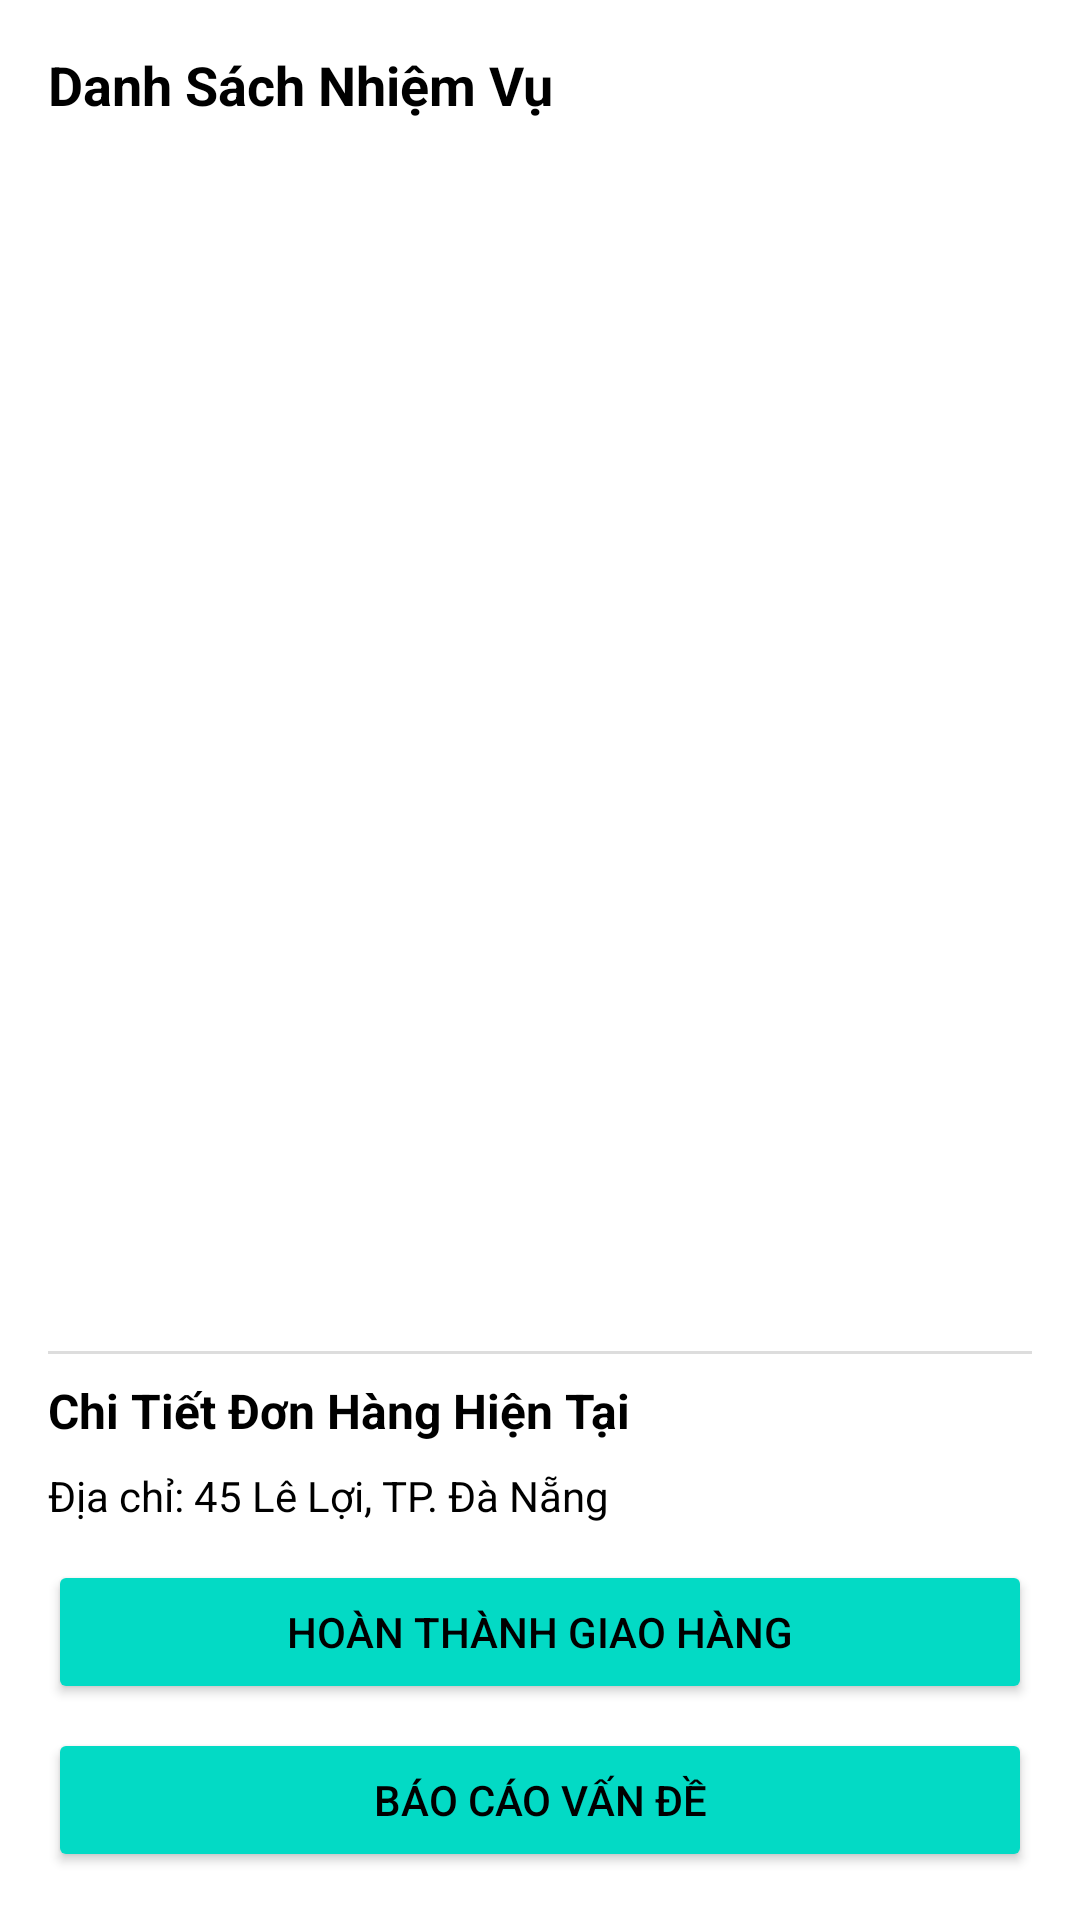

Layout XML and referenced resources for this Android screen:
<!-- AndroidManifest.xml: application theme Theme.DeliveryApp -->
<!-- res/layout/dialog_list_task.xml -->
<?xml version="1.0" encoding="utf-8"?>
<LinearLayout xmlns:android="http://schemas.android.com/apk/res/android"
    xmlns:tools="http://schemas.android.com/tools"
    android:layout_width="match_parent"
    android:layout_height="match_parent"
    android:orientation="vertical"
    android:padding="16dp"
    android:background="@android:color/white">

    <TextView
        android:layout_width="wrap_content"
        android:layout_height="wrap_content"
        android:text="Danh Sách Nhiệm Vụ"
        android:textSize="18sp"
        android:textStyle="bold"
        android:textColor="@android:color/black"
        android:layout_marginBottom="8dp"/>

    <androidx.recyclerview.widget.RecyclerView
        android:id="@+id/rv_task_list"
        android:layout_width="match_parent"
        android:layout_height="0dp"
        android:layout_weight="1"
        android:clipToPadding="false"
        android:paddingBottom="8dp"
        tools:listitem="@layout/item_task"/> <View
    android:layout_width="match_parent"
    android:layout_height="1dp"
    android:background="#DDDDDD"
    android:layout_marginTop="8dp"
    android:layout_marginBottom="8dp"/>

    <TextView
        android:layout_width="wrap_content"
        android:layout_height="wrap_content"
        android:text="Chi Tiết Đơn Hàng Hiện Tại"
        android:textSize="16sp"
        android:textStyle="bold"
        android:layout_marginBottom="8dp"
        android:textColor="@android:color/black"/>

    <LinearLayout
        android:id="@+id/layout_task_details_and_actions"
        android:layout_width="match_parent"
        android:layout_height="wrap_content"
        android:orientation="vertical">

        <TextView
            android:id="@+id/tv_selected_task_address"
            android:layout_width="match_parent"
            android:layout_height="wrap_content"
            android:text="Địa chỉ: 45 Lê Lợi, TP. Đà Nẵng"
            android:textSize="14sp"
            android:textColor="@android:color/black"/>

        <Button
            android:id="@+id/btn_complete_task"
            android:layout_width="match_parent"
            android:layout_height="wrap_content"
            android:layout_marginTop="12dp"
            android:text="Hoàn Thành Giao Hàng"
            android:textColor="@android:color/black"
            style="@style/Widget.AppCompat.Button.Colored"/>

        <Button
            android:id="@+id/btn_report_issue"
            android:layout_width="match_parent"
            android:layout_height="wrap_content"
            android:layout_marginTop="8dp"
            android:text="Báo Cáo Vấn Đề"
            android:textColor="@android:color/black"
            style="@style/Widget.AppCompat.Button.Colored"/>

    </LinearLayout>

</LinearLayout>
<!-- res/layout/item_task.xml (included above) -->
<?xml version="1.0" encoding="utf-8"?>
<androidx.cardview.widget.CardView xmlns:android="http://schemas.android.com/apk/res/android"
    xmlns:app="http://schemas.android.com/apk/res-auto"
    xmlns:tools="http://schemas.android.com/tools"
    android:layout_width="match_parent"
    android:layout_height="wrap_content"
    app:cardCornerRadius="8dp"
    app:cardElevation="3dp"
    app:cardBackgroundColor="@android:color/white"
    android:layout_marginBottom="8dp"
    android:layout_marginStart="4dp"
    android:layout_marginEnd="4dp">

    <androidx.constraintlayout.widget.ConstraintLayout
        android:layout_width="match_parent"
        android:layout_height="wrap_content"
        android:padding="12dp">

        <LinearLayout
            android:id="@+id/layout_left_info"
            android:layout_width="0dp"
            android:layout_height="wrap_content"
            android:orientation="vertical"
            app:layout_constraintStart_toStartOf="parent"
            app:layout_constraintTop_toTopOf="parent"
            app:layout_constraintEnd_toStartOf="@id/layout_right_info"
            android:layout_marginEnd="8dp">

            <TextView
                android:id="@+id/tv_parcel_code"
                android:layout_width="wrap_content"
                android:layout_height="wrap_content"
                android:text="Mã đơn: PCL-001"
                android:textStyle="bold"
                android:textSize="16sp"
                android:textColor="#000000" />

            <TextView
                android:id="@+id/tv_delivery_location"
                android:layout_width="match_parent"
                android:layout_height="wrap_content"
                android:text="123 Đường ABC, Q.Tân Bình, TP.HCM"
                android:textColor="#666666"
                android:maxLines="1"
                android:ellipsize="end"
                android:layout_marginTop="4dp"/>

        </LinearLayout>

        <LinearLayout
            android:id="@+id/layout_right_info"
            android:layout_width="wrap_content"
            android:layout_height="wrap_content"
            android:orientation="vertical"
            android:gravity="end"
            app:layout_constraintEnd_toEndOf="parent"
            app:layout_constraintTop_toTopOf="parent"
            app:layout_constraintBottom_toBottomOf="parent">

            <TextView
                android:id="@+id/tv_parcel_value"
                android:layout_width="wrap_content"
                android:layout_height="wrap_content"
                android:text="500.000₫"
                android:textStyle="bold"
                android:textColor="@android:color/holo_red_dark"
                android:textSize="18sp"
                android:layout_marginTop="4dp"/>

            <TextView
                android:id="@+id/tv_status"
                android:layout_width="wrap_content"
                android:layout_height="wrap_content"
                android:text="Đang Giao"
                android:textColor="#4C84FF"
                android:paddingStart="6dp"
                android:paddingEnd="6dp"
                android:paddingTop="2dp"
                android:paddingBottom="2dp"
                android:layout_marginTop="4dp"/>
        </LinearLayout>

    </androidx.constraintlayout.widget.ConstraintLayout>
</androidx.cardview.widget.CardView>
<!-- resources referenced by this layout -->
<resources>
  <style name="Theme.DeliveryApp" parent="Base.Theme.DeliveryApp" />
  <style name="Base.Theme.DeliveryApp" parent="Theme.Material3.DayNight.NoActionBar">
          
          <item name="colorPrimary">@color/colorPrimary</item>
          <item name="colorPrimaryContainer">@color/colorPrimary</item>
          <item name="colorSecondary">@color/colorAccent</item>
          <item name="colorSecondaryContainer">@color/colorAccent</item>
  
          
          <item name="android:statusBarColor">@color/colorPrimaryDark</item>
          <item name="android:navigationBarColor">@color/black</item>
      </style>
  <color name="colorPrimary">#FF1976D2</color>
  <color name="colorAccent">#FF03DAC5</color>
  <color name="colorPrimaryDark">#FF1565C0</color>
  <color name="black">#FF000000</color>
</resources>
